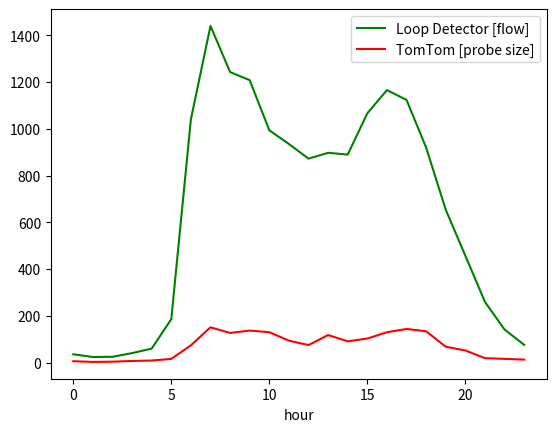

This chart was generated by the following Python code:
import matplotlib.pyplot as plt

loop_detector = [35.6666666666666, 24.0, 25.0, 40.6666666666667, 60.0, 186.00000000000028, 1040.333333333333, 1440.0,
                 1242.666666666666, 1208.0, 993.666666666667, 935.0, 872.333333333333, 897.3333333333339,
                 889.6666666666661, 1066.333333333334, 1165.666666666666, 1123.333333333333, 919.6666666666661,
                 653.666666666667, 457.0, 259.66666666666697, 141.33333333333331, 76.0]

tomtom = [6.0, 3.0, 4.0, 7.0, 9.0, 16.0, 74.0, 151.0, 127.0, 137.0, 130.0, 94.0, 75.0, 118.0, 91.0, 103.0,
          130.0, 144.0, 134.0, 68.0, 52.0, 19.0, 16.0, 13.0]

# plt.plot(loop_detector, 'g', tomtom, 'r')

plt.plot(loop_detector, "g", label="Loop Detector [flow]")
plt.plot(tomtom, "r", label="TomTom [probe size]")
plt.legend(loc="upper right")
plt.xlabel("hour")
plt.show()


# for a, b in zip(aa.splitlines(), bb.splitlines()):
#     flow = float(a) + float(b)
#     loop_detector.append(flow)
#
# print(loop_detector)

# tt = '105.55	6	3	4	7	9	16	74	151	127	137	130	94	75	118	91	103	130	144	134	68	52	19	16	13	50'
# tt = tt.split('	')
# tt = [float(t) for t in tt]
# print(tt)


